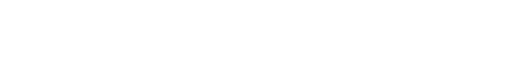
t = 0.00 s
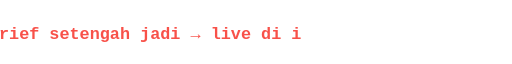
t = 1.72 s
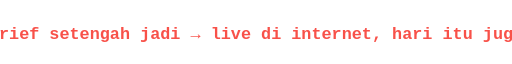
t = 2.90 s
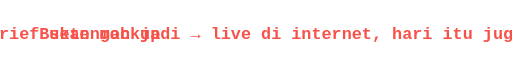
t = 4.99 s
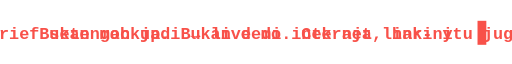
t = 6.58 s
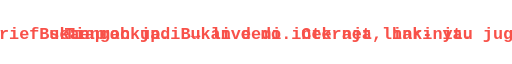
t = 8.34 s

The animated SVG that drew these frames (rendered in a browser with its animation timeline set to each time). Animation: 9 SMIL elements (animate=9); frames cover the first 8.34 s, repeats indefinitely.

<svg xmlns="http://www.w3.org/2000/svg" width="640" height="60" viewBox="0 0 640 60" role="img" aria-label="typing intro">
<style>text{font-family:ui-monospace,SFMono-Regular,Menlo,Consolas,monospace;font-size:21px;font-weight:600;fill:#F85149}</style>
<mask id="tm0"><rect x="-13.9" y="16" width="0" height="30" fill="#fff"><animate attributeName="width" values="0;0;12.6;25.2;37.8;50.4;63.0;75.6;88.2;100.8;113.4;126.0;138.6;151.2;163.8;176.4;189.0;201.6;214.2;226.8;239.4;252.0;264.6;277.2;289.8;302.4;315.0;327.6;340.2;352.8;365.4;378.0;390.6;403.2;415.8;428.4;441.0;453.6;466.2;478.8;491.4;504.0;516.6;529.2;541.8;554.4;567.0;579.6;592.2;604.8;617.4;630.0;642.6;655.2;667.8;667.8;0" keyTimes="0;0.0000;0.0048;0.0095;0.0143;0.0190;0.0238;0.0285;0.0333;0.0380;0.0428;0.0475;0.0523;0.0570;0.0618;0.0666;0.0713;0.0761;0.0808;0.0856;0.0903;0.0951;0.0998;0.1046;0.1093;0.1141;0.1188;0.1236;0.1283;0.1331;0.1379;0.1426;0.1474;0.1521;0.1569;0.1616;0.1664;0.1711;0.1759;0.1806;0.1854;0.1901;0.1949;0.1997;0.2044;0.2092;0.2139;0.2187;0.2234;0.2282;0.2329;0.2377;0.2424;0.2472;0.2519;0.3729;1" calcMode="discrete" dur="11.570s" repeatCount="indefinite"/></rect></mask>
<text x="-13.9" y="39" textLength="667.8" lengthAdjust="spacingAndGlyphs" mask="url(#tm0)">Brief setengah jadi → live di internet, hari itu juga</text>
<g opacity="0"><animate attributeName="opacity" values="0;0;1;1;0;0" keyTimes="0;0.0000;0.0000;0.3729;0.3729;1" calcMode="discrete" dur="11.570s" repeatCount="indefinite"/><rect x="659.9" y="16" width="11" height="30" fill="#F85149"><animate attributeName="opacity" values="1;1;0;0" keyTimes="0;0.49;0.5;1" dur="1.06s" repeatCount="indefinite"/></rect></g>
<mask id="tm1"><rect x="49.1" y="16" width="0" height="30" fill="#fff"><animate attributeName="width" values="0;0;12.6;25.2;37.8;50.4;63.0;75.6;88.2;100.8;113.4;126.0;138.6;151.2;163.8;176.4;189.0;201.6;214.2;226.8;239.4;252.0;264.6;277.2;289.8;302.4;315.0;327.6;340.2;352.8;365.4;378.0;390.6;403.2;415.8;428.4;441.0;453.6;466.2;478.8;491.4;504.0;516.6;529.2;541.8;541.8;0" keyTimes="0;0.3729;0.3777;0.3825;0.3872;0.3920;0.3967;0.4015;0.4062;0.4110;0.4157;0.4205;0.4252;0.4300;0.4347;0.4395;0.4443;0.4490;0.4538;0.4585;0.4633;0.4680;0.4728;0.4775;0.4823;0.4870;0.4918;0.4965;0.5013;0.5061;0.5108;0.5156;0.5203;0.5251;0.5298;0.5346;0.5393;0.5441;0.5488;0.5536;0.5583;0.5631;0.5678;0.5726;0.5774;0.6984;1" calcMode="discrete" dur="11.570s" repeatCount="indefinite"/></rect></mask>
<text x="49.1" y="39" textLength="541.8" lengthAdjust="spacingAndGlyphs" mask="url(#tm1)">Bukan mockup. Bukan demo. Cek aja link-nya.</text>
<g opacity="0"><animate attributeName="opacity" values="0;0;1;1;0;0" keyTimes="0;0.3729;0.3729;0.6984;0.6984;1" calcMode="discrete" dur="11.570s" repeatCount="indefinite"/><rect x="596.9" y="16" width="11" height="30" fill="#F85149"><animate attributeName="opacity" values="1;1;0;0" keyTimes="0;0.49;0.5;1" dur="1.06s" repeatCount="indefinite"/></rect></g>
<mask id="tm2"><rect x="80.6" y="16" width="0" height="30" fill="#fff"><animate attributeName="width" values="0;0;12.6;25.2;37.8;50.4;63.0;75.6;88.2;100.8;113.4;126.0;138.6;151.2;163.8;176.4;189.0;201.6;214.2;226.8;239.4;252.0;264.6;277.2;289.8;302.4;315.0;327.6;340.2;352.8;365.4;378.0;390.6;403.2;415.8;428.4;441.0;453.6;466.2;478.8;478.8;0" keyTimes="0;0.6984;0.7031;0.7079;0.7126;0.7174;0.7221;0.7269;0.7316;0.7364;0.7411;0.7459;0.7506;0.7554;0.7602;0.7649;0.7697;0.7744;0.7792;0.7839;0.7887;0.7934;0.7982;0.8029;0.8077;0.8124;0.8172;0.8220;0.8267;0.8315;0.8362;0.8410;0.8457;0.8505;0.8552;0.8600;0.8647;0.8695;0.8742;0.8790;1.0000;1" calcMode="discrete" dur="11.570s" repeatCount="indefinite"/></rect></mask>
<text x="80.6" y="39" textLength="478.8" lengthAdjust="spacingAndGlyphs" mask="url(#tm2)">Tiap pagi = 1 project baru. Tiap hari.</text>
<g opacity="0"><animate attributeName="opacity" values="0;0;1;1;0;0" keyTimes="0;0.6984;0.6984;1.0000;1.0000;1" calcMode="discrete" dur="11.570s" repeatCount="indefinite"/><rect x="565.4" y="16" width="11" height="30" fill="#F85149"><animate attributeName="opacity" values="1;1;0;0" keyTimes="0;0.49;0.5;1" dur="1.06s" repeatCount="indefinite"/></rect></g>
</svg>
